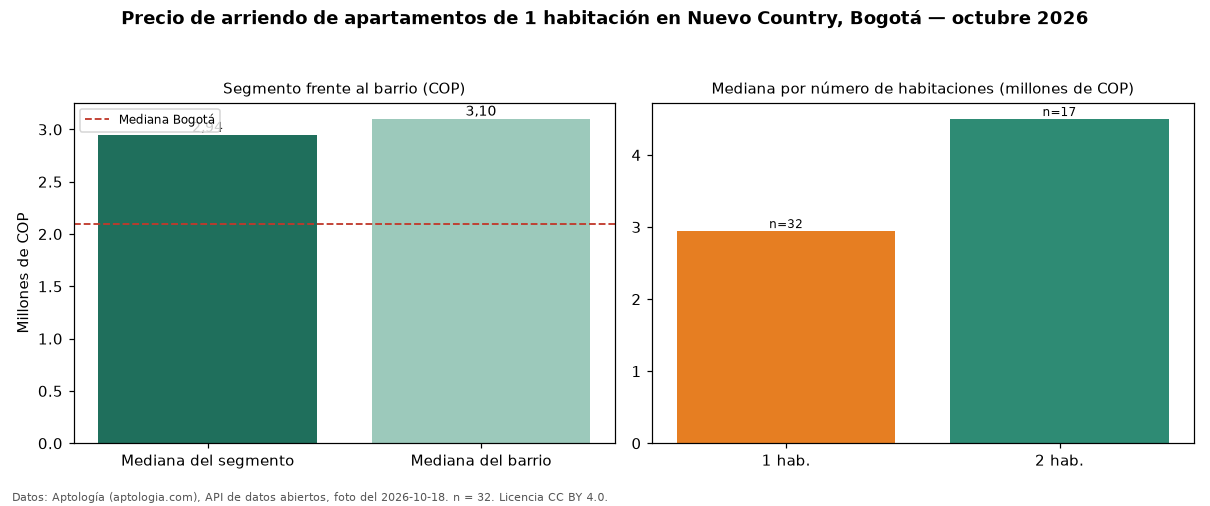

Values plotted in this chart, from the file beside it:
seccion, metrica, valor_cop, n
precio, mediana, 2945000, 32
habitaciones, 1, 2945000, 32
habitaciones, 2, 4500000, 17
barrio, mediana_barrio_todos_los_tamanos, 3100000, 51
ciudad, mediana_ciudad, 2100000, 
fuente, fecha_foto, 2026-10-18, 
fuente, atribucion, https://www.aptologia.com/arriendo/bogot…, 
